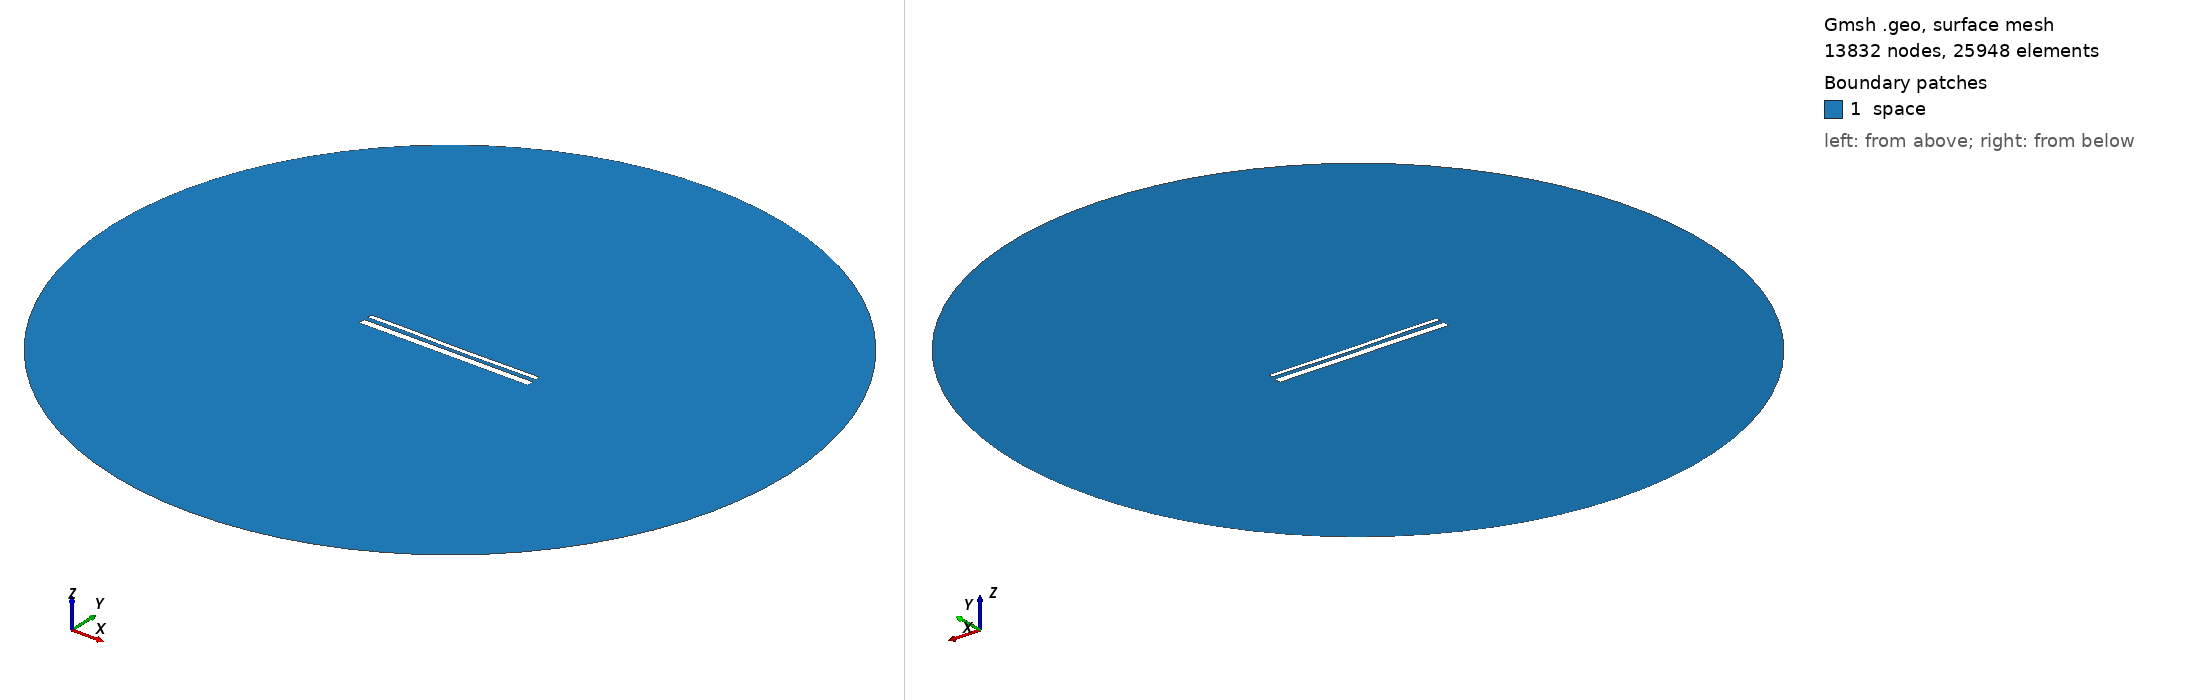

Gmsh geometry script, surface-meshed: 13832 nodes, 25948 surface elements. Boundary patches (legend numbers): 1 space. Left view from above one corner, right view from below the opposite corner. Legend entries are the model's physical surfaces. The drawing asked Gmsh for element sizes between 1% and 20% of the model's largest extent; the script's own settings can give other sizes.

=== 14394.geo (drawn) ===
//---------------------------------------
// Geometry kernel
//---------------------------------------

SetFactory("OpenCASCADE");



//---------------------------------------
// Parameters of the geometry
//---------------------------------------

// Overetch of the upper plate
overetch = 0.5;

// Distance between the plates
distance = 2.25;

// Discretization over the x axis (for the deformation)
nx = 50; 

// Length of the plate
L = 100 - overetch; 

// Number of modes
n = 4; 

// 1st mode coefficient
coeff(1) = -0.15;
beta(1) = 0.596864 * 3.1415926535 / L;

// 2nd mode coefficient
coeff(2) = -0.15;
beta(2) = 1.49418 * 3.1415926535 / L;

// 3rd mode coefficient
coeff(3) = 0.07499999999999998;
beta(3) = 2.50025 * 3.1415926535 / L;

// 4th mode coefficient
coeff(4) = 0.07499999999999998;
beta(4) = 3.49999 * 3.1415926535 / L;



//---------------------------------------
// Upper plate (deformed rectangle)
//---------------------------------------

// Coordiantes of the upper plate
xmin = -50;
xmax = 50 - overetch;

// Height of the upper plate
yheight = 4 - 2 * overetch;

// Indexes of the points
UpperID[] = {};
LowerID[] = {};
LeftID[] = {};
RightID[] = {};

// Point index
p = 1;

// Horizontal edges
For i In {1:nx}
    x = xmin + (i-1)*(xmax - xmin)/(nx-1);

    y_bottom = distance / 2 + overetch;
    For j In {1:n}
        C = (Cosh(beta(j)*L) + Cos(beta(j)*L)) / (Sinh(beta(j)*L) + Sin(beta(j)*L));
        y_bottom  = y_bottom + coeff(j) * (Cosh(beta(j)*(x+50)) - Cos(beta(j)*(x+50)) - C * (Sinh(beta(j)*(x+50)) - Sin(beta(j)*(x+50))));
    EndFor

    y_top = y_bottom + yheight;

    Point(p) = {x, y_top, 0, 1.0};
    UpperID[i] = p;
    p = p + 1;

    Point(p) = {x, y_bottom, 0, 1.0};
    LowerID[i] = p;
    p = p + 1;
EndFor

// Create point lists
UpperPts[] = {}; LowerPts[] = {};
For i In {1:nx}
  UpperPts[] += {UpperID[i]};
  LowerPts[] += {LowerID[i]};
EndFor

// Build splines
Spline(1) = {UpperPts[]};
Spline(2) = {LowerPts[]};
Line(3) = {LowerPts[nx-1], UpperPts[nx-1]};
Line(4) = {LowerPts[0], UpperPts[0]};

// Build the plane surface
Curve Loop(1) = {2, 3, -1, -4};
Plane Surface(1) = {1};



//---------------------------------------
// Lower plate (rectangle)
//---------------------------------------

// Vertices
Point(1001) = {-50, -1, 0, 1.0};
Point(1002) = { 50, -1, 0, 1.0};
Point(1003) = { 50,  -5, 0, 1.0};
Point(1004) = {-50,  -5, 0, 1.0};

// Edges
Line(5) = {1001, 1002};
Line(6) = {1002, 1003};
Line(7) = {1003, 1004};
Line(8) = {1004, 1001};

// Plane surface
Line Loop(2) = {5, 6, 7, 8};
Plane Surface(2) = {2}; 



//---------------------------------------
// Outer (fictious) boundary
//---------------------------------------

// Points
Point(1005) = {0, 0, 0};       // Center
Point(1006) = {200, 0, 0};     // Start point
Point(1007) = {0, 200, 0};     // 90 degrees
Point(1008) = {-200, 0, 0};    // 180 degrees
Point(1009) = {0, -200, 0};    // 270 degrees

// Circle arcs (each needs start, center, end)
Circle(9) = {1006, 1005, 1007};
Circle(10) = {1007, 1005, 1008};
Circle(11) = {1008, 1005, 1009};
Circle(12) = {1009, 1005, 1006};

// Plane surface for the entire domain
Curve Loop(3) = {9, 10, 11, 12};
Surface(3) = {3};

// Subtract the plates from the whole domain to obtain the actual domain where we want to solve the equations
BooleanDifference{ Surface{3}; Delete; }{ Surface{1}; Surface{2}; Delete; }




//---------------------------------------
// Transfinite Lines/Curves
//---------------------------------------

// Set the number of points on the boundaries
r = 7;

// Plates
Transfinite Curve {1, 2} = 50*r Using Progression 1;
Transfinite Curve {3, 4} = 2*r Using Progression 1;
Transfinite Line {5, 7} = 50*r Using Progression 1;
Transfinite Line {6, 8} = 2*r Using Progression 1;

// Outer boundary
Transfinite Line {9, 10, 11, 12} = 20 Using Progression 1;



//---------------------------------------
// Physical groups
//---------------------------------------                

// Physical curves (boundaries)
Physical Line("force_segment", 10) = {2};
Physical Line("upper_plate", 11) = {1, 3, 4};
Physical Line("lower_plate", 12) = {5, 6, 7, 8};
Physical Line("boundary", 20) = {9, 10, 11, 12};

// Physical Surfaces
Physical Surface("space", 30) = {3};



//---------------------------------------
// 6. Generate the Mesh
//---------------------------------------

// 2D mesh generation
Mesh 2;
